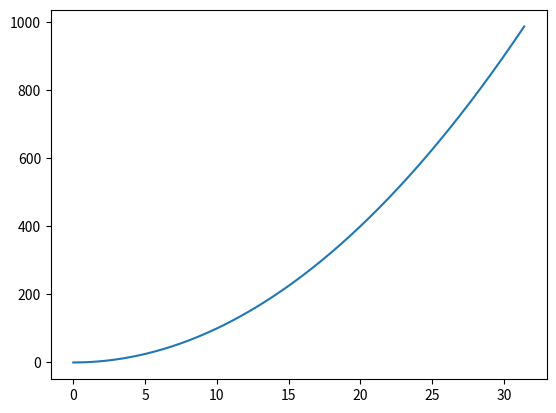

Source code (Python):
import numpy as np
import matplotlib.pyplot as plt

def gav(min,max,a,b,x):
    if(a <= min or a >= max) or (b <= min or b >= max):
        return -1
    
    if x < a:
        return a**2
    elif (x >= a or x <= b):
        return x**2
    elif x > b:
        return b**2

x = np.arange (0, 10*np.pi, 0.01)
y = np.ndarray(len(x))
min = -3
max = 3
a = 0
b = 2

tmp = 0
for i in x:
    y[tmp] = gav(min, max, a, b, i)
    tmp += 1
    
plt.plot(x,y)
plt.savefig('kawai2.png')
    